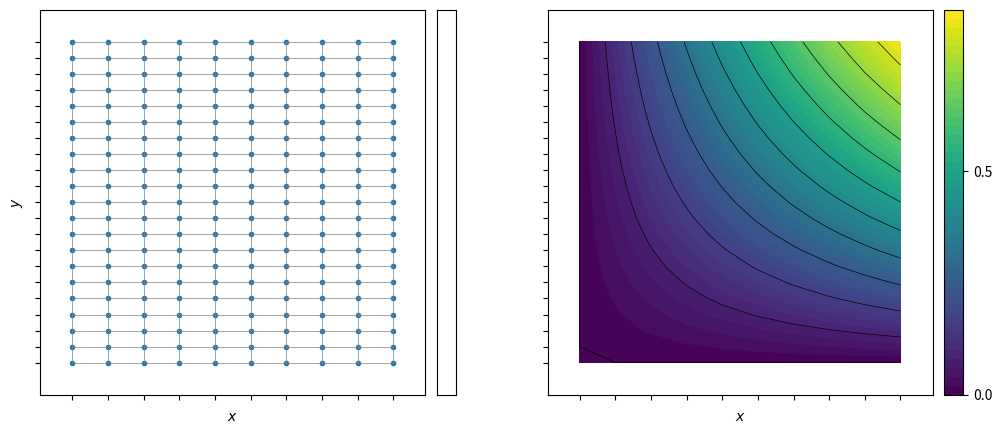

The script that saved this image: (Note: this script raises an exception after producing the figure.)
import numpy as np
import matplotlib.pyplot as plt
from mpl_toolkits.axes_grid1 import make_axes_locatable

def plot_mesh_lines(xm, ym):
    for y in ym:
        plt.plot([xm[0],xm[-1]], [y,y], color = 'gray', ls = '-', lw = 0.5)
    for x in xm:
        plt.plot([x,x], [ym[0],ym[-1]], color = 'gray', ls = '-', lw = 0.5)

def plot_mesh(Lx, Ly, xg, yg, fdm=False):
    plt.scatter(xg, yg, marker='.')
    xm = xg[:,0]
    ym = yg[0]
    plt.xticks(xm, labels=[])
    plt.yticks(ym, labels=[])
    plt.xlabel('$x$')
    plt.ylabel('$y$')
    lmax = max(Lx,Ly)
    offx = lmax * 0.1
    offy = lmax * 0.1
    plt.xlim(-offx, Lx+offx)
    plt.ylim(-offy, Ly+offy)

    if fdm:
        xd = np.linspace(0,Lx,len(xm)-1)
        yd = np.linspace(0,Ly,len(ym)-1)
        plot_mesh_lines(xd, yd)
    else:
        plot_mesh_lines(xm,ym)
 
    ax = plt.gca()
    ax.set_aspect('equal')
    divider = make_axes_locatable(ax)
    cax = divider.append_axes("right", "5%", pad="3%")
    cax.set_xticks([])
    cax.set_yticks([])

def plot_contour(Lx, Ly, xg, yg, T, ticks, mesh = False, lines = 0, colors = 'k',
                 cmap = 'inferno', yshared=False):
    c = plt.contourf(xg, yg, T, levels=50, cmap=cmap)
    
    if lines > 0:
        plt.contour(xg, yg, T, levels=lines, linewidths = 0.5, colors=colors)
        
    xm = xg[:,0]
    ym = yg[0]
    plt.xticks(xm, labels=[])
    plt.yticks(ym, labels=[])
    plt.xlabel('$x$')
    if not(yshared):
        plt.ylabel('$y$')
    lmax = max(Lx,Ly)
    offx = lmax * 0.1
    offy = lmax * 0.1
    plt.xlim(-offx, Lx+offx)
    plt.ylim(-offy, Ly+offy)
    if mesh:
        plot_mesh_lines(xm, ym)
    ax = plt.gca()
    ax.set_aspect('equal')
    divider = make_axes_locatable(ax)
    cax = divider.append_axes("right", "5%", pad="3%")
    cax.set_xticks([])
    cax.set_yticks([])
    plt.gcf().colorbar(c, cax=cax, ticks=ticks, orientation='vertical')

def plot_vector(Lx, Ly, xg, yg, v, mesh = False, yshared=False):    
    plt.quiver(xg, yg, v[0], v[1])
    
    xm = xg[:,0]
    ym = yg[0]
    
    plt.xticks(xm, labels=[])
    plt.yticks(ym, labels=[])
    plt.xlabel('$x$')
    if not(yshared):
        plt.ylabel('$y$')
    lmax = max(Lx,Ly)
    offx = lmax * 0.1
    offy = lmax * 0.1
    plt.xlim(-offx, Lx+offx)
    plt.ylim(-offy, Ly+offy)
    if mesh:
        plot_mesh_lines(xm, ym)
        
    ax = plt.gca()
    ax.set_aspect('equal')
    divider = make_axes_locatable(ax)
    cax = divider.append_axes("right", "5%", pad="3%")
    cax.set_xticks([])
    cax.set_yticks([])

def calcCoeff(Nx, Ny, Gamma, dx, dy):
    aE = np.zeros(Nx * Ny)
    aW = np.zeros(Nx * Ny)
    aN = np.zeros(Nx * Ny)
    aP = np.zeros(Nx * Ny)
    b  = np.zeros(Nx * Ny)

    for i in range(0, Nx):
        for j in range(0, Ny):
            aE[i,j] += Gamma / dx
            aW[i,j] += Gamma / dx
            aN[i,j] += Gamma / dy
            aS[i,j] += Gamma / dy
            aP[i,j] += aE[i,j] + aW[i,j]    

    return aE, aW, aN, aP, b
    
def Laplaciano2D(aE, aW, aN, aS, aP):
    """ Esta funcion calcula los coeficientes del 
    sistema lineal producido por el operador de 
    Laplace en 2D. Estos coeficientes son almacenados 
    en la matriz pentadiagonal correspondiente."""
    Nx, Ny = aE.shape
    N = Nx * Ny
    A = np.zeros((N,N))

# Primero llena los bloques tridiagonales
    for j in range(0,Ny):
        ofs = Nx * j
        A[ofs, ofs] = aW; 
        A[ofs, ofs + 1] = aE
        for i in range(1,Nx-1):
            A[ofs + i, ofs + i]     = aP
            A[ofs + i, ofs + i + 1] = 1
            A[ofs + i, ofs + i - 1] = 1
        A[ofs + Nx - 1, ofs + Nx - 2] = 1; 
        A[ofs + Nx - 1, ofs + Nx - 1] = diagonal 

# Despues llena las dos diagonales externas
    for k in range(0,N-Nx):
        A[k, Nx + k] = 1
        A[Nx + k, k] = 1

    return A

def RHS(Nx, Ny, T):
    f = np.zeros(Nx * Ny) # RHS
    
    # BOTTOM WALL
    for i in range(0,Nx):
        f[i] -= T[i+1, 0] 
    
    # TOP WALL
    idx = 1
    for i in range((Ny-1)*Nx, Ny * Nx):
        f[i] -= T[idx, -1] 
        idx += 1
    
    # LEFT WALL
    jdx = 1
    for j in range(0, Ny * Nx, Nx):
        f[j] -= T[0, jdx]
        jdx += 1
        
    # RIGHT WALL
    jdx = 1
    for j in range(Nx-1, Ny * Nx, Nx):
        f[j] -= T[-1, jdx]
        jdx += 1
        
    return f

def Laplaciano2D_NS(Nx, Ny, r):
    """ Esta funcion calcula los coeficientes del 
    sistema lineal producido por el operador de 
    Laplace en 2D. Estos coeficientes son almacenados 
    en la matriz pentadiagonal correspondiente."""
    N = Nx * Ny
    A = np.zeros((N,N))

# Primero llena los bloques tridiagonales
    for j in range(0,Ny):
        ofs = Nx * j
        A[ofs, ofs] = (1 + 4 * r)
        A[ofs, ofs + 1] = -r
        for i in range(1,Nx-1):
            A[ofs + i, ofs + i]     = (1 + 4 * r)
            A[ofs + i, ofs + i + 1] = -r
            A[ofs + i, ofs + i - 1] = -r
        A[ofs + Nx - 1, ofs + Nx - 2] = -r 
        A[ofs + Nx - 1, ofs + Nx - 1] = (1 + 4 * r) 

# Despues llena las dos diagonales externas
    for k in range(0,N-Nx):
        A[k, Nx + k] = -r
        A[Nx + k, k] = -r

    return A

def RHS_NS(Nx, Ny, T, r):
    f = np.zeros(Nx * Ny) # RHS
    
    # BOTTOM WALL
    for i in range(0,Nx):
        f[i] += r * T[i+1, 0] 
    
    # TOP WALL
    idx = 1
    for i in range((Ny-1)*Nx, Ny * Nx):
        f[i] += r * T[idx, -1] 
        idx += 1
    
    # LEFT WALL
    jdx = 1
    for j in range(0, Ny * Nx, Nx):
        f[j] += r * T[0, jdx]
        jdx += 1
        
    # RIGHT WALL
    jdx = 1
    for j in range(Nx-1, Ny * Nx, Nx):
        f[j] += r * T[-1, jdx]
        jdx += 1
    
    index = 0
    for j in range(1, Ny+1):
        for i in range(1, Nx+1):
            f[index] += T[i,j]
            index += 1
        
    return f

#----------------------- TEST OF THE MODULE ----------------------------------   
if __name__ == '__main__':

    Nx = 10
    Ny = 21
    Lx = 1.0
    Ly = 1.0

    xn = np.linspace(0,Lx,Nx)
    yn = np.linspace(0,Ly,Ny)
    xg, yg = np.meshgrid(xn, yn, indexing='ij', sparse=False)
    
    fig = plt.figure(figsize=(12,5))
    
    plt.subplot(1,2,1)
    plot_mesh(Lx, Ly, xg, yg)
    
    T = np.sin(xg * yg)
    plt.subplot(1,2,2)
    plot_contour(Lx, Ly, xg, yg, T, ticks = [0, 0.5, 1.0], lines = 10, colors='k', cmap = 'viridis', yshared=True)
    plt.show()
    
    A = Laplaciano2D(Nx-2, Ny-2, 20)
    print(A)
    
    f = RHS(Nx-2, Ny-2, T)
    print(f)
    
